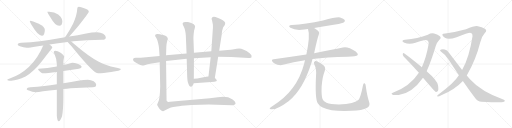
t = 0.00 s
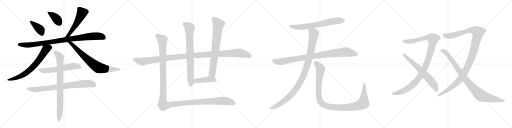
t = 4.03 s
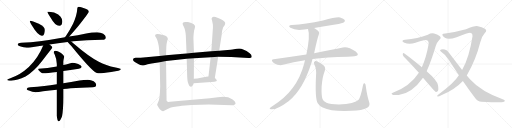
t = 8.07 s
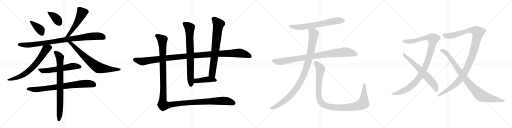
t = 12.10 s
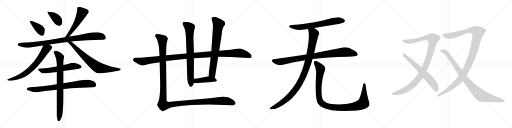
t = 16.13 s
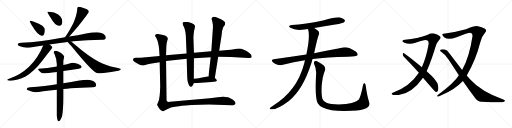
t = 20.16 s

The animated SVG that drew these frames (rendered in a browser with its animation timeline set to each time). Animation: 22 CSS @keyframes rules; one cycle of 20.16 s.

<svg version="1.1" viewBox="0 0 4096 1024" xmlns="http://www.w3.org/2000/svg">
  <g stroke="lightgray" stroke-dasharray="1,1" stroke-width="1" transform="scale(4, 4)">
    <line x1="0" y1="0" x2="256" y2="256"></line>
    <line x1="256" y1="0" x2="0" y2="256"></line>
    <line x1="128" y1="0" x2="128" y2="256"></line>
    <line x1="0" y1="128" x2="256" y2="128"></line>
    <line x1="256" y1="0" x2="512" y2="256"></line>
    <line x1="512" y1="0" x2="256" y2="256"></line>
    <line x1="384" y1="0" x2="384" y2="256"></line>
    <line x1="256" y1="128" x2="512" y2="128"></line>
    <line x1="512" y1="0" x2="768" y2="256"></line>
    <line x1="768" y1="0" x2="512" y2="256"></line>
    <line x1="640" y1="0" x2="640" y2="256"></line>
    <line x1="512" y1="128" x2="768" y2="128"></line>
    <line x1="768" y1="0" x2="1024" y2="256"></line>
    <line x1="1024" y1="0" x2="768" y2="256"></line>
    <line x1="896" y1="0" x2="896" y2="256"></line>
    <line x1="768" y1="128" x2="1024" y2="128"></line>
  </g>
<g transform="scale(1, -1) translate(0, -850)">
   <style type="text/css">
    @keyframes keyframes0 {
      from {
       stroke: black;
       stroke-dashoffset: 390;
       stroke-width: 128;
       }
       56% {
       animation-timing-function: step-end;
       stroke: black;
       stroke-dashoffset: 0;
       stroke-width: 128;
       }
       to {
       stroke: black;
       stroke-width: 1024;
       }
       }
       #make-me-a-hanzi-animation-0 {
         animation: keyframes0 0.567383s both;
         animation-delay: 0.000000s;
         animation-timing-function: linear;
       }
    @keyframes keyframes1 {
      from {
       stroke: black;
       stroke-dashoffset: 384;
       stroke-width: 128;
       }
       56% {
       animation-timing-function: step-end;
       stroke: black;
       stroke-dashoffset: 0;
       stroke-width: 128;
       }
       to {
       stroke: black;
       stroke-width: 1024;
       }
       }
       #make-me-a-hanzi-animation-1 {
         animation: keyframes1 0.562500s both;
         animation-delay: 0.567383s;
         animation-timing-function: linear;
       }
    @keyframes keyframes2 {
      from {
       stroke: black;
       stroke-dashoffset: 538;
       stroke-width: 128;
       }
       64% {
       animation-timing-function: step-end;
       stroke: black;
       stroke-dashoffset: 0;
       stroke-width: 128;
       }
       to {
       stroke: black;
       stroke-width: 1024;
       }
       }
       #make-me-a-hanzi-animation-2 {
         animation: keyframes2 0.687826s both;
         animation-delay: 1.129883s;
         animation-timing-function: linear;
       }
    @keyframes keyframes3 {
      from {
       stroke: black;
       stroke-dashoffset: 941;
       stroke-width: 128;
       }
       75% {
       animation-timing-function: step-end;
       stroke: black;
       stroke-dashoffset: 0;
       stroke-width: 128;
       }
       to {
       stroke: black;
       stroke-width: 1024;
       }
       }
       #make-me-a-hanzi-animation-3 {
         animation: keyframes3 1.015788s both;
         animation-delay: 1.817709s;
         animation-timing-function: linear;
       }
    @keyframes keyframes4 {
      from {
       stroke: black;
       stroke-dashoffset: 708;
       stroke-width: 128;
       }
       70% {
       animation-timing-function: step-end;
       stroke: black;
       stroke-dashoffset: 0;
       stroke-width: 128;
       }
       to {
       stroke: black;
       stroke-width: 1024;
       }
       }
       #make-me-a-hanzi-animation-4 {
         animation: keyframes4 0.826172s both;
         animation-delay: 2.833497s;
         animation-timing-function: linear;
       }
    @keyframes keyframes5 {
      from {
       stroke: black;
       stroke-dashoffset: 739;
       stroke-width: 128;
       }
       71% {
       animation-timing-function: step-end;
       stroke: black;
       stroke-dashoffset: 0;
       stroke-width: 128;
       }
       to {
       stroke: black;
       stroke-width: 1024;
       }
       }
       #make-me-a-hanzi-animation-5 {
         animation: keyframes5 0.851400s both;
         animation-delay: 3.659669s;
         animation-timing-function: linear;
       }
    @keyframes keyframes6 {
      from {
       stroke: black;
       stroke-dashoffset: 588;
       stroke-width: 128;
       }
       66% {
       animation-timing-function: step-end;
       stroke: black;
       stroke-dashoffset: 0;
       stroke-width: 128;
       }
       to {
       stroke: black;
       stroke-width: 1024;
       }
       }
       #make-me-a-hanzi-animation-6 {
         animation: keyframes6 0.728516s both;
         animation-delay: 4.511069s;
         animation-timing-function: linear;
       }
    @keyframes keyframes7 {
      from {
       stroke: black;
       stroke-dashoffset: 792;
       stroke-width: 128;
       }
       72% {
       animation-timing-function: step-end;
       stroke: black;
       stroke-dashoffset: 0;
       stroke-width: 128;
       }
       to {
       stroke: black;
       stroke-width: 1024;
       }
       }
       #make-me-a-hanzi-animation-7 {
         animation: keyframes7 0.894531s both;
         animation-delay: 5.239585s;
         animation-timing-function: linear;
       }
    @keyframes keyframes8 {
      from {
       stroke: black;
       stroke-dashoffset: 817;
       stroke-width: 128;
       }
       73% {
       animation-timing-function: step-end;
       stroke: black;
       stroke-dashoffset: 0;
       stroke-width: 128;
       }
       to {
       stroke: black;
       stroke-width: 1024;
       }
       }
       #make-me-a-hanzi-animation-8 {
         animation: keyframes8 0.914876s both;
         animation-delay: 6.134116s;
         animation-timing-function: linear;
       }
    @keyframes keyframes9 {
      from {
       stroke: black;
       stroke-dashoffset: 1191;
       stroke-width: 128;
       }
       79% {
       animation-timing-function: step-end;
       stroke: black;
       stroke-dashoffset: 0;
       stroke-width: 128;
       }
       to {
       stroke: black;
       stroke-width: 1024;
       }
       }
       #make-me-a-hanzi-animation-9 {
         animation: keyframes9 1.219238s both;
         animation-delay: 7.048992s;
         animation-timing-function: linear;
       }
    @keyframes keyframes10 {
      from {
       stroke: black;
       stroke-dashoffset: 768;
       stroke-width: 128;
       }
       71% {
       animation-timing-function: step-end;
       stroke: black;
       stroke-dashoffset: 0;
       stroke-width: 128;
       }
       to {
       stroke: black;
       stroke-width: 1024;
       }
       }
       #make-me-a-hanzi-animation-10 {
         animation: keyframes10 0.875000s both;
         animation-delay: 8.268230s;
         animation-timing-function: linear;
       }
    @keyframes keyframes11 {
      from {
       stroke: black;
       stroke-dashoffset: 742;
       stroke-width: 128;
       }
       71% {
       animation-timing-function: step-end;
       stroke: black;
       stroke-dashoffset: 0;
       stroke-width: 128;
       }
       to {
       stroke: black;
       stroke-width: 1024;
       }
       }
       #make-me-a-hanzi-animation-11 {
         animation: keyframes11 0.853841s both;
         animation-delay: 9.143230s;
         animation-timing-function: linear;
       }
    @keyframes keyframes12 {
      from {
       stroke: black;
       stroke-dashoffset: 432;
       stroke-width: 128;
       }
       58% {
       animation-timing-function: step-end;
       stroke: black;
       stroke-dashoffset: 0;
       stroke-width: 128;
       }
       to {
       stroke: black;
       stroke-width: 1024;
       }
       }
       #make-me-a-hanzi-animation-12 {
         animation: keyframes12 0.601562s both;
         animation-delay: 9.997071s;
         animation-timing-function: linear;
       }
    @keyframes keyframes13 {
      from {
       stroke: black;
       stroke-dashoffset: 1410;
       stroke-width: 128;
       }
       82% {
       animation-timing-function: step-end;
       stroke: black;
       stroke-dashoffset: 0;
       stroke-width: 128;
       }
       to {
       stroke: black;
       stroke-width: 1024;
       }
       }
       #make-me-a-hanzi-animation-13 {
         animation: keyframes13 1.397461s both;
         animation-delay: 10.598633s;
         animation-timing-function: linear;
       }
    @keyframes keyframes14 {
      from {
       stroke: black;
       stroke-dashoffset: 680;
       stroke-width: 128;
       }
       69% {
       animation-timing-function: step-end;
       stroke: black;
       stroke-dashoffset: 0;
       stroke-width: 128;
       }
       to {
       stroke: black;
       stroke-width: 1024;
       }
       }
       #make-me-a-hanzi-animation-14 {
         animation: keyframes14 0.803385s both;
         animation-delay: 11.996094s;
         animation-timing-function: linear;
       }
    @keyframes keyframes15 {
      from {
       stroke: black;
       stroke-dashoffset: 930;
       stroke-width: 128;
       }
       75% {
       animation-timing-function: step-end;
       stroke: black;
       stroke-dashoffset: 0;
       stroke-width: 128;
       }
       to {
       stroke: black;
       stroke-width: 1024;
       }
       }
       #make-me-a-hanzi-animation-15 {
         animation: keyframes15 1.006836s both;
         animation-delay: 12.799479s;
         animation-timing-function: linear;
       }
    @keyframes keyframes16 {
      from {
       stroke: black;
       stroke-dashoffset: 1036;
       stroke-width: 128;
       }
       77% {
       animation-timing-function: step-end;
       stroke: black;
       stroke-dashoffset: 0;
       stroke-width: 128;
       }
       to {
       stroke: black;
       stroke-width: 1024;
       }
       }
       #make-me-a-hanzi-animation-16 {
         animation: keyframes16 1.093099s both;
         animation-delay: 13.806315s;
         animation-timing-function: linear;
       }
    @keyframes keyframes17 {
      from {
       stroke: black;
       stroke-dashoffset: 1097;
       stroke-width: 128;
       }
       78% {
       animation-timing-function: step-end;
       stroke: black;
       stroke-dashoffset: 0;
       stroke-width: 128;
       }
       to {
       stroke: black;
       stroke-width: 1024;
       }
       }
       #make-me-a-hanzi-animation-17 {
         animation: keyframes17 1.142741s both;
         animation-delay: 14.899414s;
         animation-timing-function: linear;
       }
    @keyframes keyframes18 {
      from {
       stroke: black;
       stroke-dashoffset: 1084;
       stroke-width: 128;
       }
       78% {
       animation-timing-function: step-end;
       stroke: black;
       stroke-dashoffset: 0;
       stroke-width: 128;
       }
       to {
       stroke: black;
       stroke-width: 1024;
       }
       }
       #make-me-a-hanzi-animation-18 {
         animation: keyframes18 1.132161s both;
         animation-delay: 16.042155s;
         animation-timing-function: linear;
       }
    @keyframes keyframes19 {
      from {
       stroke: black;
       stroke-dashoffset: 652;
       stroke-width: 128;
       }
       68% {
       animation-timing-function: step-end;
       stroke: black;
       stroke-dashoffset: 0;
       stroke-width: 128;
       }
       to {
       stroke: black;
       stroke-width: 1024;
       }
       }
       #make-me-a-hanzi-animation-19 {
         animation: keyframes19 0.780599s both;
         animation-delay: 17.174316s;
         animation-timing-function: linear;
       }
    @keyframes keyframes20 {
      from {
       stroke: black;
       stroke-dashoffset: 1170;
       stroke-width: 128;
       }
       79% {
       animation-timing-function: step-end;
       stroke: black;
       stroke-dashoffset: 0;
       stroke-width: 128;
       }
       to {
       stroke: black;
       stroke-width: 1024;
       }
       }
       #make-me-a-hanzi-animation-20 {
         animation: keyframes20 1.202148s both;
         animation-delay: 17.954915s;
         animation-timing-function: linear;
       }
    @keyframes keyframes21 {
      from {
       stroke: black;
       stroke-dashoffset: 928;
       stroke-width: 128;
       }
       75% {
       animation-timing-function: step-end;
       stroke: black;
       stroke-dashoffset: 0;
       stroke-width: 128;
       }
       to {
       stroke: black;
       stroke-width: 1024;
       }
       }
       #make-me-a-hanzi-animation-21 {
         animation: keyframes21 1.005208s both;
         animation-delay: 19.157063s;
         animation-timing-function: linear;
       }
</style>
<path d="M 242.5 684.5 Q 238.5 684.5 238.5 680.5 Q 238.5 675.5 255.5 645.5 Q 304.5 563.5 334.5 563.5 Q 358.5 563.5 358.5 611.5 Q 358.5 638.5 310.5 660.5 Q 254.5 684.5 242.5 684.5 Z" fill="lightgray"></path> 
<path d="M 393.5 756.5 L 378.5 756.5 Q 378.5 750.5 401.5 714.5 Q 441.5 643.5 473.5 643.5 Q 498.5 643.5 498.5 680.5 Q 498.5 698.5 484.5 716.5 Q 472.5 734.5 432.5 749.5 L 393.5 756.5 Z" fill="lightgray"></path> 
<path d="M 630.5 796.5 Q 618.5 796.5 618.5 783.5 Q 615.5 727.5 584.5 659.5 Q 562.5 615.5 528.5 563.5 Q 523.5 557.5 519.5 552.5 C 500.5 529.5 534.5 536.5 554.5 558.5 Q 578.5 584.5 623.5 637.5 Q 710.5 749.5 710.5 756.5 Q 710.5 771.5 673.5 783.5 Q 647.5 793.5 630.5 796.5 Z" fill="lightgray"></path> 
<path d="M 519.5 552.5 Q 409.5 532.5 319.5 520.5 Q 248.5 511.5 169.5 508.5 Q 142.5 508.5 141.5 491.5 Q 142.5 486.5 159.5 480.5 Q 187.5 469.5 213.5 468.5 Q 237.5 468.5 291.5 478.5 Q 316.5 482.5 345.5 486.5 L 396.5 494.5 Q 461.5 503.5 540.5 513.5 L 569.5 517.5 Q 576.5 518.5 584.5 519.5 Q 690.5 528.5 817.5 531.5 Q 846.5 531.5 846.5 552.5 Q 846.5 567.5 825.5 580.5 Q 804.5 592.5 777.5 592.5 Q 734.5 592.5 689.5 582.5 Q 620.5 568.5 554.5 558.5 L 519.5 552.5 Z" fill="lightgray"></path> 
<path d="M 345.5 486.5 Q 307.5 390.5 230.5 313.5 Q 161.5 250.5 92.5 228.5 Q 59.5 216.5 57.5 212.5 Q 59.5 204.5 89.5 204.5 Q 138.5 204.5 204.5 237.5 Q 274.5 280.5 336.5 361.5 Q 400.5 444.5 409.5 455.5 Q 418.5 466.5 418.5 471.5 Q 418.5 476.5 396.5 494.5 C 373.5 514.5 356.5 514.5 345.5 486.5 Z" fill="lightgray"></path> 
<path d="M 540.5 513.5 Q 553.5 501.5 588.5 459.5 Q 715.5 304.5 759.5 274.5 Q 776.5 263.5 786.5 263.5 Q 822.5 263.5 889.5 274.5 Q 966.5 285.5 966.5 296.5 Q 966.5 301.5 924.5 309.5 Q 845.5 326.5 790.5 356.5 Q 710.5 397.5 588.5 502.5 Q 579.5 510.5 569.5 517.5 C 545.5 535.5 519.5 534.5 540.5 513.5 Z" fill="lightgray"></path> 
<path d="M 506.5 282.5 Q 558.5 289.5 630.5 300.5 Q 653.5 304.5 653.5 315.5 Q 653.5 326.5 625.5 338.5 Q 594.5 347.5 578.5 347.5 Q 575.5 347.5 549.5 340.5 Q 528.5 334.5 506.5 330.5 L 454.5 318.5 Q 378.5 303.5 309.5 300.5 Q 305.5 300.5 305.5 292.5 Q 328.5 263.5 349.5 263.5 Q 374.5 263.5 454.5 274.5 L 506.5 282.5 Z" fill="lightgray"></path> 
<path d="M 702.5 212.5 Q 669.5 212.5 635.5 205.5 Q 567.5 192.5 506.5 183.5 L 454.5 175.5 Q 401.5 167.5 354.5 161.5 Q 300.5 154.5 242.5 152.5 Q 215.5 152.5 213.5 135.5 Q 215.5 130.5 231.5 125.5 Q 258.5 113.5 286.5 112.5 Q 303.5 112.5 344.5 119.5 Q 392.5 125.5 454.5 132.5 L 506.5 138.5 Q 535.5 141.5 565.5 144.5 Q 645.5 150.5 742.5 152.5 Q 769.5 152.5 769.5 172.5 Q 769.5 187.5 749.5 200.5 Q 727.5 212.5 702.5 212.5 Z" fill="lightgray"></path> 
<path d="M 506.5 183.5 L 506.5 282.5 L 506.5 330.5 L 506.5 355.5 Q 506.5 365.5 513.5 395.5 Q 513.5 406.5 481.5 429.5 Q 460.5 443.5 441.5 443.5 Q 429.5 443.5 429.5 431.5 Q 429.5 429.5 437.5 414.5 Q 451.5 384.5 454.5 337.5 L 454.5 318.5 L 454.5 274.5 L 454.5 175.5 L 454.5 132.5 L 454.5 -76.5 Q 458.5 -120.5 469.5 -120.5 Q 481.5 -120.5 496.5 -79.5 Q 506.5 -27.5 506.5 70.5 L 506.5 138.5 L 506.5 183.5 Z" fill="lightgray"></path> 
<path d="M 1328.5 362.0 L 1493.5 380.0 L 1551.5 384.0 L 1685.5 392.0 L 1745.5 396.0 L 1850.5 395.0 L 1988.5 387.0 Q 2011.5 386.0 2012.5 392.0 Q 2017.5 411.0 1997.5 425.0 Q 1944.5 462.0 1913.5 462.0 L 1893.5 460.0 L 1860.5 454.0 Q 1850.5 452.0 1821.5 450.0 L 1753.5 444.0 L 1690.5 440.0 L 1551.5 428.0 L 1492.5 423.0 L 1328.5 408.0 L 1276.5 402.0 L 1125.5 388.0 L 1085.5 388.0 Q 1054.5 385.0 1068.5 363.0 Q 1074.5 357.0 1095.5 344.0 Q 1117.5 331.0 1123.5 330.0 Q 1135.5 323.0 1156.5 329.0 Q 1177.5 335.0 1212.5 342.0 L 1277.5 352.0 L 1328.5 362.0 Z" fill="lightgray"></path> 
<path d="M 1493.5 380.0 L 1497.5 238.0 Q 1498.5 211.0 1502.5 195.0 Q 1513.5 155.0 1528.5 156.0 Q 1533.5 157.0 1536.5 160.0 L 1542.5 169.0 Q 1546.5 173.0 1549.5 185.0 L 1550.5 221.0 L 1551.5 384.0 L 1551.5 428.0 L 1547.5 540.0 Q 1546.5 549.0 1549.5 581.0 Q 1552.5 613.0 1556.5 619.0 Q 1561.5 640.0 1560.5 643.0 Q 1555.5 659.0 1530.5 666.0 L 1503.5 674.0 L 1480.5 675.0 Q 1460.5 675.0 1460.5 661.0 Q 1461.5 654.0 1471.5 634.0 Q 1482.5 614.0 1486.5 566.0 L 1492.5 423.0 L 1493.5 380.0 Z" fill="lightgray"></path> 
<path d="M 1718.5 226.0 L 1745.5 396.0 L 1753.5 444.0 L 1772.5 566.0 Q 1775.5 610.0 1785.5 632.0 L 1798.5 651.0 Q 1801.5 661.0 1801.5 669.0 Q 1801.5 676.0 1782.5 689.0 Q 1761.5 702.0 1749.5 705.0 L 1724.5 714.0 Q 1713.5 717.0 1703.5 715.0 Q 1686.5 709.0 1696.5 686.0 L 1702.5 657.0 Q 1703.5 650.0 1703.5 630.0 L 1690.5 440.0 L 1685.5 392.0 L 1667.5 239.0 C 1663.5 209.0 1713.5 196.0 1718.5 226.0 Z" fill="lightgray"></path> 
<path d="M 1549.5 185.0 L 1690.5 195.0 Q 1749.5 195.0 1730.5 214.0 Q 1722.5 223.0 1718.5 226.0 C 1698.5 244.0 1697.5 243.0 1667.5 239.0 L 1647.5 236.0 Q 1645.5 234.0 1638.5 234.0 L 1588.5 225.0 Q 1586.5 225.0 1550.5 221.0 C 1520.5 218.0 1519.5 183.0 1549.5 185.0 Z" fill="lightgray"></path> 
<path d="M 1281.5 158.0 L 1279.5 111.0 L 1276.5 79.0 Q 1273.5 48.0 1262.5 27.0 L 1257.5 17.0 Q 1254.5 12.0 1266.5 -6.0 L 1276.5 -21.0 Q 1282.5 -28.0 1290.5 -34.0 Q 1299.5 -41.0 1305.5 -40.0 L 1344.5 -19.0 L 1367.5 -9.0 Q 1381.5 -5.0 1414.5 -2.0 Q 1452.5 4.0 1455.5 4.0 L 1533.5 11.0 L 1670.5 15.0 L 1855.5 8.0 Q 1860.5 10.0 1871.5 11.0 Q 1884.5 16.0 1884.5 22.0 Q 1884.5 27.0 1878.5 38.0 Q 1872.5 48.0 1857.5 57.0 Q 1816.5 84.0 1742.5 72.0 L 1678.5 64.0 L 1359.5 36.0 Q 1351.5 36.0 1347.5 35.0 Q 1344.5 34.0 1338.5 38.0 Q 1333.5 41.0 1332.5 46.0 L 1328.5 362.0 L 1328.5 408.0 L 1330.5 474.0 L 1332.5 499.0 L 1337.5 522.0 Q 1342.5 537.0 1342.5 541.0 Q 1342.5 545.0 1336.5 555.0 Q 1331.5 564.0 1312.5 568.0 Q 1264.5 580.0 1256.5 578.0 Q 1240.5 578.0 1240.5 565.0 Q 1240.5 561.0 1249.5 548.0 Q 1259.5 534.0 1269.5 485.0 L 1272.5 462.0 L 1276.5 402.0 L 1277.5 352.0 L 1281.5 158.0 Z" fill="lightgray"></path> 
<path d="M 2513.0 625.5 Q 2594.0 640.5 2682.0 653.5 Q 2743.0 665.5 2752.0 672.5 Q 2762.0 679.5 2758.0 689.5 Q 2751.0 702.5 2721.0 710.5 Q 2694.0 716.5 2584.0 686.5 Q 2442.0 656.5 2335.0 650.5 Q 2298.0 646.5 2323.0 627.5 Q 2366.0 602.5 2435.0 614.5 Q 2448.0 617.5 2464.0 617.5 L 2513.0 625.5 Z" fill="lightgray"></path> 
<path d="M 2500.0 377.5 Q 2611.0 393.5 2781.0 396.5 Q 2853.0 396.5 2860.0 407.5 Q 2866.0 420.5 2846.0 437.5 Q 2783.0 479.5 2743.0 469.5 Q 2656.0 450.5 2513.0 424.5 L 2451.0 414.5 Q 2327.0 396.5 2189.0 375.5 Q 2165.0 371.5 2183.0 352.5 Q 2199.0 337.5 2220.0 331.5 Q 2245.0 325.5 2263.0 331.5 Q 2347.0 356.5 2440.0 368.5 L 2500.0 377.5 Z" fill="lightgray"></path> 
<path d="M 2440.0 368.5 Q 2436.0 355.5 2433.0 339.5 Q 2376.0 120.5 2181.0 2.5 Q 2163.0 -9.5 2158.0 -15.5 Q 2155.0 -22.5 2168.0 -24.5 Q 2213.0 -30.5 2311.0 42.5 Q 2425.0 132.5 2493.0 351.5 Q 2496.0 364.5 2500.0 377.5 L 2513.0 424.5 Q 2540.0 547.5 2550.0 571.5 Q 2560.0 592.5 2539.0 607.5 Q 2524.0 617.5 2513.0 625.5 C 2488.0 642.5 2457.0 646.5 2464.0 617.5 Q 2483.0 563.5 2451.0 414.5 L 2440.0 368.5 Z" fill="lightgray"></path> 
<path d="M 2953.0 34.5 Q 2937.0 80.5 2926.0 161.5 Q 2925.0 177.5 2917.0 183.5 Q 2908.0 189.5 2904.0 167.5 Q 2885.0 70.5 2869.0 52.5 Q 2838.0 19.5 2711.0 14.5 Q 2642.0 15.5 2612.0 27.5 Q 2585.0 40.5 2580.0 57.5 Q 2570.0 85.5 2573.0 158.5 Q 2580.0 239.5 2596.0 276.5 Q 2609.0 307.5 2590.0 325.5 Q 2538.0 365.5 2522.0 362.5 Q 2506.0 356.5 2513.0 338.5 Q 2534.0 298.5 2528.0 240.5 Q 2519.0 62.5 2542.0 23.5 Q 2566.0 -18.5 2654.0 -31.5 Q 2715.0 -40.5 2812.0 -36.5 Q 2900.0 -32.5 2934.0 -13.5 Q 2965.0 2.5 2953.0 34.5 Z" fill="lightgray"></path> 
<path d="M 3413.0 280.0 Q 3450.0 361.0 3486.0 482.0 Q 3496.0 512.0 3515.0 532.0 Q 3533.0 548.0 3519.0 561.0 Q 3506.0 573.0 3473.0 582.0 Q 3449.0 588.0 3423.0 572.0 Q 3342.0 542.0 3240.0 532.0 Q 3225.0 532.0 3220.0 525.0 Q 3216.0 518.0 3235.0 509.0 Q 3272.0 493.0 3324.0 508.0 Q 3391.0 530.0 3402.0 529.0 Q 3432.0 530.0 3429.0 498.0 Q 3410.0 389.0 3375.0 313.0 L 3351.0 268.0 Q 3279.0 157.0 3138.0 106.0 Q 3126.0 99.0 3138.0 94.0 Q 3144.0 87.0 3189.0 90.0 Q 3297.0 105.0 3384.0 229.0 L 3413.0 280.0 Z" fill="lightgray"></path> 
<path d="M 3384.0 229.0 Q 3480.0 117.0 3487.0 114.0 Q 3494.0 113.0 3501.0 120.0 Q 3511.0 130.0 3504.0 168.0 Q 3498.0 207.0 3413.0 280.0 L 3375.0 313.0 Q 3284.0 389.0 3232.0 425.0 Q 3225.0 429.0 3222.0 419.0 Q 3221.0 409.0 3229.0 399.0 Q 3287.0 341.0 3351.0 268.0 L 3384.0 229.0 Z" fill="lightgray"></path> 
<path d="M 3734.0 246.0 Q 3809.0 378.0 3841.0 509.0 Q 3850.0 555.0 3880.0 588.0 Q 3899.0 607.0 3880.0 621.0 Q 3855.0 634.0 3823.0 640.0 Q 3802.0 646.0 3728.0 617.0 Q 3638.0 593.0 3562.0 582.0 Q 3543.0 582.0 3539.0 577.0 Q 3535.0 564.0 3559.0 549.0 Q 3587.0 531.0 3653.0 553.0 Q 3752.0 590.0 3764.0 587.0 Q 3780.0 587.0 3780.0 561.0 Q 3755.0 395.0 3697.0 290.0 L 3671.0 248.0 Q 3632.0 184.0 3505.0 93.0 Q 3492.0 83.0 3500.0 78.0 Q 3507.0 75.0 3530.0 88.0 Q 3641.0 136.0 3703.0 203.0 L 3734.0 246.0 Z" fill="lightgray"></path> 
<path d="M 3703.0 203.0 Q 3755.0 127.0 3804.0 63.0 Q 3820.0 39.0 3852.0 37.0 Q 3966.0 30.0 4010.0 32.0 Q 4029.0 32.0 4038.0 40.0 Q 4042.0 47.0 4031.0 53.0 Q 3847.0 119.0 3760.0 217.0 L 3734.0 246.0 L 3697.0 290.0 L 3590.0 430.0 Q 3578.0 452.0 3558.0 455.0 Q 3530.0 459.0 3522.0 450.0 Q 3518.0 444.0 3527.0 438.0 Q 3567.0 411.0 3591.0 370.0 L 3671.0 248.0 L 3703.0 203.0 Z" fill="lightgray"></path> 
      <clipPath id="make-me-a-hanzi-clip-0">
      <path d="M 242.5 684.5 Q 238.5 684.5 238.5 680.5 Q 238.5 675.5 255.5 645.5 Q 304.5 563.5 334.5 563.5 Q 358.5 563.5 358.5 611.5 Q 358.5 638.5 310.5 660.5 Q 254.5 684.5 242.5 684.5 Z" fill="lightgray"></path>
      </clipPath>
      <path clip-path="url(#make-me-a-hanzi-clip-0)" d="M 244.5 678.5 L 315.5 619.5 L 334.5 582.5 " fill="none" id="make-me-a-hanzi-animation-0" stroke-dasharray="262 524" stroke-linecap="round"></path>

      <clipPath id="make-me-a-hanzi-clip-1">
      <path d="M 393.5 756.5 L 378.5 756.5 Q 378.5 750.5 401.5 714.5 Q 441.5 643.5 473.5 643.5 Q 498.5 643.5 498.5 680.5 Q 498.5 698.5 484.5 716.5 Q 472.5 734.5 432.5 749.5 L 393.5 756.5 Z" fill="lightgray"></path>
      </clipPath>
      <path clip-path="url(#make-me-a-hanzi-clip-1)" d="M 386.5 755.5 L 391.5 745.5 L 450.5 702.5 L 474.5 665.5 " fill="none" id="make-me-a-hanzi-animation-1" stroke-dasharray="256 512" stroke-linecap="round"></path>

      <clipPath id="make-me-a-hanzi-clip-2">
      <path d="M 630.5 796.5 Q 618.5 796.5 618.5 783.5 Q 615.5 727.5 584.5 659.5 Q 562.5 615.5 528.5 563.5 Q 523.5 557.5 519.5 552.5 C 500.5 529.5 534.5 536.5 554.5 558.5 Q 578.5 584.5 623.5 637.5 Q 710.5 749.5 710.5 756.5 Q 710.5 771.5 673.5 783.5 Q 647.5 793.5 630.5 796.5 Z" fill="lightgray"></path>
      </clipPath>
      <path clip-path="url(#make-me-a-hanzi-clip-2)" d="M 701.5 758.5 L 653.5 744.5 L 614.5 661.5 L 546.5 568.5 L 524.5 557.5 " fill="none" id="make-me-a-hanzi-animation-2" stroke-dasharray="410 820" stroke-linecap="round"></path>

      <clipPath id="make-me-a-hanzi-clip-3">
      <path d="M 519.5 552.5 Q 409.5 532.5 319.5 520.5 Q 248.5 511.5 169.5 508.5 Q 142.5 508.5 141.5 491.5 Q 142.5 486.5 159.5 480.5 Q 187.5 469.5 213.5 468.5 Q 237.5 468.5 291.5 478.5 Q 316.5 482.5 345.5 486.5 L 396.5 494.5 Q 461.5 503.5 540.5 513.5 L 569.5 517.5 Q 576.5 518.5 584.5 519.5 Q 690.5 528.5 817.5 531.5 Q 846.5 531.5 846.5 552.5 Q 846.5 567.5 825.5 580.5 Q 804.5 592.5 777.5 592.5 Q 734.5 592.5 689.5 582.5 Q 620.5 568.5 554.5 558.5 L 519.5 552.5 Z" fill="lightgray"></path>
      </clipPath>
      <path clip-path="url(#make-me-a-hanzi-clip-3)" d="M 149.5 493.5 L 218.5 489.5 L 278.5 494.5 L 716.5 558.5 L 800.5 560.5 L 828.5 551.5 " fill="none" id="make-me-a-hanzi-animation-3" stroke-dasharray="813 1626" stroke-linecap="round"></path>

      <clipPath id="make-me-a-hanzi-clip-4">
      <path d="M 345.5 486.5 Q 307.5 390.5 230.5 313.5 Q 161.5 250.5 92.5 228.5 Q 59.5 216.5 57.5 212.5 Q 59.5 204.5 89.5 204.5 Q 138.5 204.5 204.5 237.5 Q 274.5 280.5 336.5 361.5 Q 400.5 444.5 409.5 455.5 Q 418.5 466.5 418.5 471.5 Q 418.5 476.5 396.5 494.5 C 373.5 514.5 356.5 514.5 345.5 486.5 Z" fill="lightgray"></path>
      </clipPath>
      <path clip-path="url(#make-me-a-hanzi-clip-4)" d="M 409.5 471.5 L 369.5 457.5 L 302.5 357.5 L 220.5 274.5 L 144.5 231.5 L 95.5 215.5 L 61.5 212.5 " fill="none" id="make-me-a-hanzi-animation-4" stroke-dasharray="580 1160" stroke-linecap="round"></path>

      <clipPath id="make-me-a-hanzi-clip-5">
      <path d="M 540.5 513.5 Q 553.5 501.5 588.5 459.5 Q 715.5 304.5 759.5 274.5 Q 776.5 263.5 786.5 263.5 Q 822.5 263.5 889.5 274.5 Q 966.5 285.5 966.5 296.5 Q 966.5 301.5 924.5 309.5 Q 845.5 326.5 790.5 356.5 Q 710.5 397.5 588.5 502.5 Q 579.5 510.5 569.5 517.5 C 545.5 535.5 519.5 534.5 540.5 513.5 Z" fill="lightgray"></path>
      </clipPath>
      <path clip-path="url(#make-me-a-hanzi-clip-5)" d="M 554.5 507.5 L 587.5 486.5 L 700.5 374.5 L 787.5 308.5 L 898.5 293.5 L 962.5 296.5 " fill="none" id="make-me-a-hanzi-animation-5" stroke-dasharray="611 1222" stroke-linecap="round"></path>

      <clipPath id="make-me-a-hanzi-clip-6">
      <path d="M 506.5 282.5 Q 558.5 289.5 630.5 300.5 Q 653.5 304.5 653.5 315.5 Q 653.5 326.5 625.5 338.5 Q 594.5 347.5 578.5 347.5 Q 575.5 347.5 549.5 340.5 Q 528.5 334.5 506.5 330.5 L 454.5 318.5 Q 378.5 303.5 309.5 300.5 Q 305.5 300.5 305.5 292.5 Q 328.5 263.5 349.5 263.5 Q 374.5 263.5 454.5 274.5 L 506.5 282.5 Z" fill="lightgray"></path>
      </clipPath>
      <path clip-path="url(#make-me-a-hanzi-clip-6)" d="M 316.5 291.5 L 341.5 283.5 L 372.5 284.5 L 579.5 320.5 L 643.5 315.5 " fill="none" id="make-me-a-hanzi-animation-6" stroke-dasharray="460 920" stroke-linecap="round"></path>

      <clipPath id="make-me-a-hanzi-clip-7">
      <path d="M 702.5 212.5 Q 669.5 212.5 635.5 205.5 Q 567.5 192.5 506.5 183.5 L 454.5 175.5 Q 401.5 167.5 354.5 161.5 Q 300.5 154.5 242.5 152.5 Q 215.5 152.5 213.5 135.5 Q 215.5 130.5 231.5 125.5 Q 258.5 113.5 286.5 112.5 Q 303.5 112.5 344.5 119.5 Q 392.5 125.5 454.5 132.5 L 506.5 138.5 Q 535.5 141.5 565.5 144.5 Q 645.5 150.5 742.5 152.5 Q 769.5 152.5 769.5 172.5 Q 769.5 187.5 749.5 200.5 Q 727.5 212.5 702.5 212.5 Z" fill="lightgray"></path>
      </clipPath>
      <path clip-path="url(#make-me-a-hanzi-clip-7)" d="M 220.5 137.5 L 314.5 135.5 L 696.5 182.5 L 752.5 171.5 " fill="none" id="make-me-a-hanzi-animation-7" stroke-dasharray="664 1328" stroke-linecap="round"></path>

      <clipPath id="make-me-a-hanzi-clip-8">
      <path d="M 506.5 183.5 L 506.5 282.5 L 506.5 330.5 L 506.5 355.5 Q 506.5 365.5 513.5 395.5 Q 513.5 406.5 481.5 429.5 Q 460.5 443.5 441.5 443.5 Q 429.5 443.5 429.5 431.5 Q 429.5 429.5 437.5 414.5 Q 451.5 384.5 454.5 337.5 L 454.5 318.5 L 454.5 274.5 L 454.5 175.5 L 454.5 132.5 L 454.5 -76.5 Q 458.5 -120.5 469.5 -120.5 Q 481.5 -120.5 496.5 -79.5 Q 506.5 -27.5 506.5 70.5 L 506.5 138.5 L 506.5 183.5 Z" fill="lightgray"></path>
      </clipPath>
      <path clip-path="url(#make-me-a-hanzi-clip-8)" d="M 440.5 433.5 L 473.5 400.5 L 479.5 376.5 L 481.5 42.5 L 470.5 -112.5 " fill="none" id="make-me-a-hanzi-animation-8" stroke-dasharray="689 1378" stroke-linecap="round"></path>

      <clipPath id="make-me-a-hanzi-clip-9">
      <path d="M 1328.5 362.0 L 1493.5 380.0 L 1551.5 384.0 L 1685.5 392.0 L 1745.5 396.0 L 1850.5 395.0 L 1988.5 387.0 Q 2011.5 386.0 2012.5 392.0 Q 2017.5 411.0 1997.5 425.0 Q 1944.5 462.0 1913.5 462.0 L 1893.5 460.0 L 1860.5 454.0 Q 1850.5 452.0 1821.5 450.0 L 1753.5 444.0 L 1690.5 440.0 L 1551.5 428.0 L 1492.5 423.0 L 1328.5 408.0 L 1276.5 402.0 L 1125.5 388.0 L 1085.5 388.0 Q 1054.5 385.0 1068.5 363.0 Q 1074.5 357.0 1095.5 344.0 Q 1117.5 331.0 1123.5 330.0 Q 1135.5 323.0 1156.5 329.0 Q 1177.5 335.0 1212.5 342.0 L 1277.5 352.0 L 1328.5 362.0 Z" fill="lightgray"></path>
      </clipPath>
      <path clip-path="url(#make-me-a-hanzi-clip-9)" d="M 1079.5 374.0 L 1144.5 358.0 L 1472.5 400.0 L 1911.5 427.0 L 1976.5 412.0 L 2003.5 398.0 " fill="none" id="make-me-a-hanzi-animation-9" stroke-dasharray="1063 2126" stroke-linecap="round"></path>

      <clipPath id="make-me-a-hanzi-clip-10">
      <path d="M 1493.5 380.0 L 1497.5 238.0 Q 1498.5 211.0 1502.5 195.0 Q 1513.5 155.0 1528.5 156.0 Q 1533.5 157.0 1536.5 160.0 L 1542.5 169.0 Q 1546.5 173.0 1549.5 185.0 L 1550.5 221.0 L 1551.5 384.0 L 1551.5 428.0 L 1547.5 540.0 Q 1546.5 549.0 1549.5 581.0 Q 1552.5 613.0 1556.5 619.0 Q 1561.5 640.0 1560.5 643.0 Q 1555.5 659.0 1530.5 666.0 L 1503.5 674.0 L 1480.5 675.0 Q 1460.5 675.0 1460.5 661.0 Q 1461.5 654.0 1471.5 634.0 Q 1482.5 614.0 1486.5 566.0 L 1492.5 423.0 L 1493.5 380.0 Z" fill="lightgray"></path>
      </clipPath>
      <path clip-path="url(#make-me-a-hanzi-clip-10)" d="M 1475.5 660.0 L 1516.5 628.0 L 1527.5 168.0 " fill="none" id="make-me-a-hanzi-animation-10" stroke-dasharray="640 1280" stroke-linecap="round"></path>

      <clipPath id="make-me-a-hanzi-clip-11">
      <path d="M 1718.5 226.0 L 1745.5 396.0 L 1753.5 444.0 L 1772.5 566.0 Q 1775.5 610.0 1785.5 632.0 L 1798.5 651.0 Q 1801.5 661.0 1801.5 669.0 Q 1801.5 676.0 1782.5 689.0 Q 1761.5 702.0 1749.5 705.0 L 1724.5 714.0 Q 1713.5 717.0 1703.5 715.0 Q 1686.5 709.0 1696.5 686.0 L 1702.5 657.0 Q 1703.5 650.0 1703.5 630.0 L 1690.5 440.0 L 1685.5 392.0 L 1667.5 239.0 C 1663.5 209.0 1713.5 196.0 1718.5 226.0 Z" fill="lightgray"></path>
      </clipPath>
      <path clip-path="url(#make-me-a-hanzi-clip-11)" d="M 1709.5 698.0 L 1747.5 655.0 L 1696.5 259.0 L 1713.5 235.0 " fill="none" id="make-me-a-hanzi-animation-11" stroke-dasharray="614 1228" stroke-linecap="round"></path>

      <clipPath id="make-me-a-hanzi-clip-12">
      <path d="M 1549.5 185.0 L 1690.5 195.0 Q 1749.5 195.0 1730.5 214.0 Q 1722.5 223.0 1718.5 226.0 C 1698.5 244.0 1697.5 243.0 1667.5 239.0 L 1647.5 236.0 Q 1645.5 234.0 1638.5 234.0 L 1588.5 225.0 Q 1586.5 225.0 1550.5 221.0 C 1520.5 218.0 1519.5 183.0 1549.5 185.0 Z" fill="lightgray"></path>
      </clipPath>
      <path clip-path="url(#make-me-a-hanzi-clip-12)" d="M 1556.5 191.0 L 1565.5 203.0 L 1655.5 215.0 L 1725.5 206.0 " fill="none" id="make-me-a-hanzi-animation-12" stroke-dasharray="304 608" stroke-linecap="round"></path>

      <clipPath id="make-me-a-hanzi-clip-13">
      <path d="M 1281.5 158.0 L 1279.5 111.0 L 1276.5 79.0 Q 1273.5 48.0 1262.5 27.0 L 1257.5 17.0 Q 1254.5 12.0 1266.5 -6.0 L 1276.5 -21.0 Q 1282.5 -28.0 1290.5 -34.0 Q 1299.5 -41.0 1305.5 -40.0 L 1344.5 -19.0 L 1367.5 -9.0 Q 1381.5 -5.0 1414.5 -2.0 Q 1452.5 4.0 1455.5 4.0 L 1533.5 11.0 L 1670.5 15.0 L 1855.5 8.0 Q 1860.5 10.0 1871.5 11.0 Q 1884.5 16.0 1884.5 22.0 Q 1884.5 27.0 1878.5 38.0 Q 1872.5 48.0 1857.5 57.0 Q 1816.5 84.0 1742.5 72.0 L 1678.5 64.0 L 1359.5 36.0 Q 1351.5 36.0 1347.5 35.0 Q 1344.5 34.0 1338.5 38.0 Q 1333.5 41.0 1332.5 46.0 L 1328.5 362.0 L 1328.5 408.0 L 1330.5 474.0 L 1332.5 499.0 L 1337.5 522.0 Q 1342.5 537.0 1342.5 541.0 Q 1342.5 545.0 1336.5 555.0 Q 1331.5 564.0 1312.5 568.0 Q 1264.5 580.0 1256.5 578.0 Q 1240.5 578.0 1240.5 565.0 Q 1240.5 561.0 1249.5 548.0 Q 1259.5 534.0 1269.5 485.0 L 1272.5 462.0 L 1276.5 402.0 L 1277.5 352.0 L 1281.5 158.0 Z" fill="lightgray"></path>
      </clipPath>
      <path clip-path="url(#make-me-a-hanzi-clip-13)" d="M 1252.5 566.0 L 1299.5 531.0 L 1306.5 180.0 L 1300.5 34.0 L 1307.5 9.0 L 1339.5 8.0 L 1535.5 32.0 L 1756.5 43.0 L 1829.5 39.0 L 1875.5 23.0 " fill="none" id="make-me-a-hanzi-animation-13" stroke-dasharray="1282 2564" stroke-linecap="round"></path>

      <clipPath id="make-me-a-hanzi-clip-14">
      <path d="M 2513.0 625.5 Q 2594.0 640.5 2682.0 653.5 Q 2743.0 665.5 2752.0 672.5 Q 2762.0 679.5 2758.0 689.5 Q 2751.0 702.5 2721.0 710.5 Q 2694.0 716.5 2584.0 686.5 Q 2442.0 656.5 2335.0 650.5 Q 2298.0 646.5 2323.0 627.5 Q 2366.0 602.5 2435.0 614.5 Q 2448.0 617.5 2464.0 617.5 L 2513.0 625.5 Z" fill="lightgray"></path>
      </clipPath>
      <path clip-path="url(#make-me-a-hanzi-clip-14)" d="M 2327.0 640.5 L 2357.0 633.5 L 2408.0 633.5 L 2678.0 681.5 L 2746.0 684.5 " fill="none" id="make-me-a-hanzi-animation-14" stroke-dasharray="552 1104" stroke-linecap="round"></path>

      <clipPath id="make-me-a-hanzi-clip-15">
      <path d="M 2500.0 377.5 Q 2611.0 393.5 2781.0 396.5 Q 2853.0 396.5 2860.0 407.5 Q 2866.0 420.5 2846.0 437.5 Q 2783.0 479.5 2743.0 469.5 Q 2656.0 450.5 2513.0 424.5 L 2451.0 414.5 Q 2327.0 396.5 2189.0 375.5 Q 2165.0 371.5 2183.0 352.5 Q 2199.0 337.5 2220.0 331.5 Q 2245.0 325.5 2263.0 331.5 Q 2347.0 356.5 2440.0 368.5 L 2500.0 377.5 Z" fill="lightgray"></path>
      </clipPath>
      <path clip-path="url(#make-me-a-hanzi-clip-15)" d="M 2187.0 363.5 L 2243.0 355.5 L 2372.0 381.5 L 2745.0 432.5 L 2807.0 427.5 L 2852.0 413.5 " fill="none" id="make-me-a-hanzi-animation-15" stroke-dasharray="802 1604" stroke-linecap="round"></path>

      <clipPath id="make-me-a-hanzi-clip-16">
      <path d="M 2440.0 368.5 Q 2436.0 355.5 2433.0 339.5 Q 2376.0 120.5 2181.0 2.5 Q 2163.0 -9.5 2158.0 -15.5 Q 2155.0 -22.5 2168.0 -24.5 Q 2213.0 -30.5 2311.0 42.5 Q 2425.0 132.5 2493.0 351.5 Q 2496.0 364.5 2500.0 377.5 L 2513.0 424.5 Q 2540.0 547.5 2550.0 571.5 Q 2560.0 592.5 2539.0 607.5 Q 2524.0 617.5 2513.0 625.5 C 2488.0 642.5 2457.0 646.5 2464.0 617.5 Q 2483.0 563.5 2451.0 414.5 L 2440.0 368.5 Z" fill="lightgray"></path>
      </clipPath>
      <path clip-path="url(#make-me-a-hanzi-clip-16)" d="M 2471.0 614.5 L 2505.0 589.5 L 2510.0 579.5 L 2507.0 551.5 L 2472.0 378.5 L 2442.0 279.5 L 2415.0 217.5 L 2361.0 129.5 L 2289.0 52.5 L 2201.0 -4.5 L 2166.0 -16.5 " fill="none" id="make-me-a-hanzi-animation-16" stroke-dasharray="908 1816" stroke-linecap="round"></path>

      <clipPath id="make-me-a-hanzi-clip-17">
      <path d="M 2953.0 34.5 Q 2937.0 80.5 2926.0 161.5 Q 2925.0 177.5 2917.0 183.5 Q 2908.0 189.5 2904.0 167.5 Q 2885.0 70.5 2869.0 52.5 Q 2838.0 19.5 2711.0 14.5 Q 2642.0 15.5 2612.0 27.5 Q 2585.0 40.5 2580.0 57.5 Q 2570.0 85.5 2573.0 158.5 Q 2580.0 239.5 2596.0 276.5 Q 2609.0 307.5 2590.0 325.5 Q 2538.0 365.5 2522.0 362.5 Q 2506.0 356.5 2513.0 338.5 Q 2534.0 298.5 2528.0 240.5 Q 2519.0 62.5 2542.0 23.5 Q 2566.0 -18.5 2654.0 -31.5 Q 2715.0 -40.5 2812.0 -36.5 Q 2900.0 -32.5 2934.0 -13.5 Q 2965.0 2.5 2953.0 34.5 Z" fill="lightgray"></path>
      </clipPath>
      <path clip-path="url(#make-me-a-hanzi-clip-17)" d="M 2525.0 348.5 L 2561.0 306.5 L 2564.0 294.5 L 2549.0 181.5 L 2553.0 66.5 L 2565.0 32.5 L 2599.0 6.5 L 2649.0 -6.5 L 2733.0 -11.5 L 2840.0 -1.5 L 2896.0 17.5 L 2907.0 25.5 L 2911.0 53.5 L 2914.0 174.5 " fill="none" id="make-me-a-hanzi-animation-17" stroke-dasharray="969 1938" stroke-linecap="round"></path>

      <clipPath id="make-me-a-hanzi-clip-18">
      <path d="M 3413.0 280.0 Q 3450.0 361.0 3486.0 482.0 Q 3496.0 512.0 3515.0 532.0 Q 3533.0 548.0 3519.0 561.0 Q 3506.0 573.0 3473.0 582.0 Q 3449.0 588.0 3423.0 572.0 Q 3342.0 542.0 3240.0 532.0 Q 3225.0 532.0 3220.0 525.0 Q 3216.0 518.0 3235.0 509.0 Q 3272.0 493.0 3324.0 508.0 Q 3391.0 530.0 3402.0 529.0 Q 3432.0 530.0 3429.0 498.0 Q 3410.0 389.0 3375.0 313.0 L 3351.0 268.0 Q 3279.0 157.0 3138.0 106.0 Q 3126.0 99.0 3138.0 94.0 Q 3144.0 87.0 3189.0 90.0 Q 3297.0 105.0 3384.0 229.0 L 3413.0 280.0 Z" fill="lightgray"></path>
      </clipPath>
      <path clip-path="url(#make-me-a-hanzi-clip-18)" d="M 3227.0 523.0 L 3296.0 520.0 L 3408.0 548.0 L 3444.0 547.0 L 3465.0 539.0 L 3448.0 448.0 L 3420.0 358.0 L 3388.0 285.0 L 3358.0 234.0 L 3313.0 182.0 L 3254.0 136.0 L 3193.0 108.0 L 3145.0 100.0 " fill="none" id="make-me-a-hanzi-animation-18" stroke-dasharray="956 1912" stroke-linecap="round"></path>

      <clipPath id="make-me-a-hanzi-clip-19">
      <path d="M 3384.0 229.0 Q 3480.0 117.0 3487.0 114.0 Q 3494.0 113.0 3501.0 120.0 Q 3511.0 130.0 3504.0 168.0 Q 3498.0 207.0 3413.0 280.0 L 3375.0 313.0 Q 3284.0 389.0 3232.0 425.0 Q 3225.0 429.0 3222.0 419.0 Q 3221.0 409.0 3229.0 399.0 Q 3287.0 341.0 3351.0 268.0 L 3384.0 229.0 Z" fill="lightgray"></path>
      </clipPath>
      <path clip-path="url(#make-me-a-hanzi-clip-19)" d="M 3231.0 415.0 L 3314.0 340.0 L 3440.0 212.0 L 3470.0 176.0 L 3492.0 123.0 " fill="none" id="make-me-a-hanzi-animation-19" stroke-dasharray="524 1048" stroke-linecap="round"></path>

      <clipPath id="make-me-a-hanzi-clip-20">
      <path d="M 3734.0 246.0 Q 3809.0 378.0 3841.0 509.0 Q 3850.0 555.0 3880.0 588.0 Q 3899.0 607.0 3880.0 621.0 Q 3855.0 634.0 3823.0 640.0 Q 3802.0 646.0 3728.0 617.0 Q 3638.0 593.0 3562.0 582.0 Q 3543.0 582.0 3539.0 577.0 Q 3535.0 564.0 3559.0 549.0 Q 3587.0 531.0 3653.0 553.0 Q 3752.0 590.0 3764.0 587.0 Q 3780.0 587.0 3780.0 561.0 Q 3755.0 395.0 3697.0 290.0 L 3671.0 248.0 Q 3632.0 184.0 3505.0 93.0 Q 3492.0 83.0 3500.0 78.0 Q 3507.0 75.0 3530.0 88.0 Q 3641.0 136.0 3703.0 203.0 L 3734.0 246.0 Z" fill="lightgray"></path>
      </clipPath>
      <path clip-path="url(#make-me-a-hanzi-clip-20)" d="M 3546.0 573.0 L 3580.0 563.0 L 3618.0 567.0 L 3763.0 609.0 L 3807.0 603.0 L 3823.0 591.0 L 3788.0 439.0 L 3761.0 364.0 L 3715.0 266.0 L 3680.0 215.0 L 3630.0 166.0 L 3579.0 128.0 L 3505.0 85.0 " fill="none" id="make-me-a-hanzi-animation-20" stroke-dasharray="1042 2084" stroke-linecap="round"></path>

      <clipPath id="make-me-a-hanzi-clip-21">
      <path d="M 3703.0 203.0 Q 3755.0 127.0 3804.0 63.0 Q 3820.0 39.0 3852.0 37.0 Q 3966.0 30.0 4010.0 32.0 Q 4029.0 32.0 4038.0 40.0 Q 4042.0 47.0 4031.0 53.0 Q 3847.0 119.0 3760.0 217.0 L 3734.0 246.0 L 3697.0 290.0 L 3590.0 430.0 Q 3578.0 452.0 3558.0 455.0 Q 3530.0 459.0 3522.0 450.0 Q 3518.0 444.0 3527.0 438.0 Q 3567.0 411.0 3591.0 370.0 L 3671.0 248.0 L 3703.0 203.0 Z" fill="lightgray"></path>
      </clipPath>
      <path clip-path="url(#make-me-a-hanzi-clip-21)" d="M 3530.0 446.0 L 3565.0 433.0 L 3739.0 198.0 L 3844.0 88.0 L 3906.0 68.0 L 4029.0 43.0 " fill="none" id="make-me-a-hanzi-animation-21" stroke-dasharray="800 1600" stroke-linecap="round"></path>

</g>
</svg>
